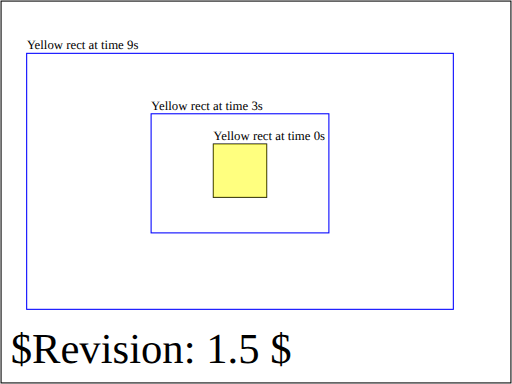
t = 0.00 s
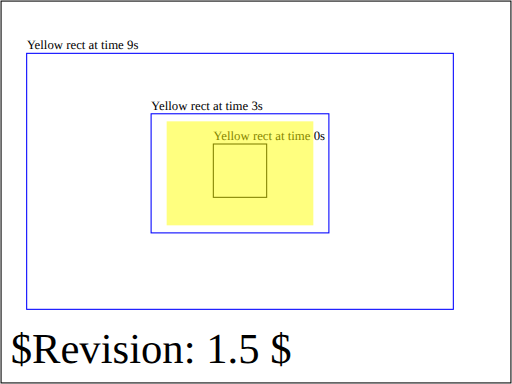
t = 2.25 s
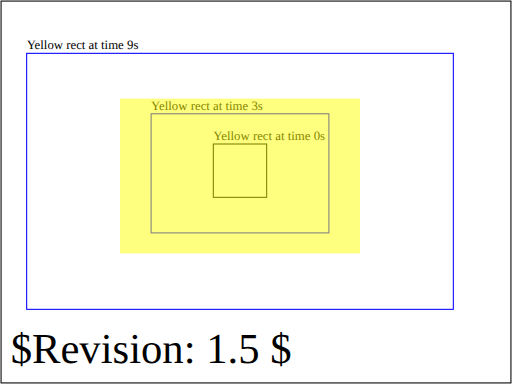
t = 4.50 s
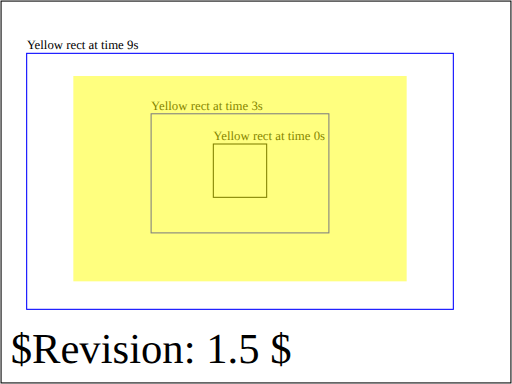
t = 6.75 s
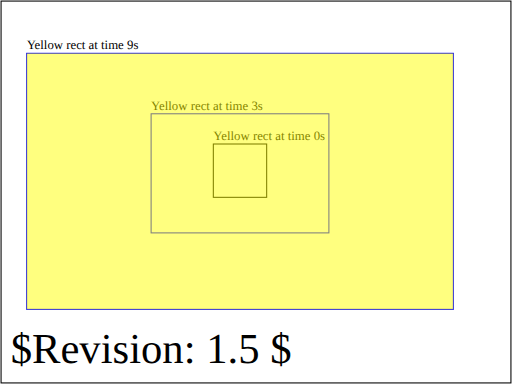
t = 9.00 s

The animated SVG that drew these frames (rendered in a browser with its animation timeline set to each time). Animation: 4 SMIL elements (animate=4); one cycle of 9.00 s.

<?xml version="1.0" encoding="UTF-8"?>
<!DOCTYPE svg PUBLIC "-//W3C//DTD SVG 1.1 Basic//EN" "http://www.w3.org/Graphics/SVG/1.1/DTD/svg11-basic.dtd">
<!--======================================================================-->
<!--=  Copyright 2000 World Wide Web Consortium, (Massachusetts          =-->
<!--=  Institute of Technology, Institut National de Recherche en        =-->
<!--=  Informatique et en Automatique, Keio University). All Rights      =-->
<!--=  Reserved. See http://www.w3.org/Consortium/Legal/.                =-->
<!--======================================================================-->
<!--======================================================================-->
<!--                                                                      -->
<!-- animation-overall-BE-01.svg                                          -->
<!-- renamed for 1.1 suite to animate-elem-22-b                         -->
<!--                                                                      -->
<!--  Test which verifies that the basic facilities of declarative        -->
<!--  animation are working.                                              -->
<!--                                                                      -->
<!-- Author : Jon Ferraiolo 03-Apr-2000                                   -->
<!--                                                                      -->
<!-- History:                                                             -->
<!--  03-Apr-2000, JF: Serial#1 created.                                  -->
<!--  03-Aug-2000, LH=" update DOCTYPE for CR DTD, 20000802" ser# .       -->
<!--                                                                      -->
<!--======================================================================-->
<!--======================================================================-->
<!--= Note. After October 2000, revision history is kept as CVS 'commit' =-->
<!--= log messages, and therefore is no longer in the preceding preamble.=-->
<!--======================================================================-->
<svg version="1.1" baseProfile="basic" xmlns="http://www.w3.org/2000/svg" xmlns:xlink="http://www.w3.org/1999/xlink" id="svg-root" width="100%" height="100%" viewBox="0 0 480 360">
	<SVGTestCase xmlns="http://www.w3.org/2000/02/svg/testsuite/description/">
		<OperatorScript version="$Revision: 1.5 $" testname="animate-elem-09-t-a.svg">
			<Paragraph>
				Test which verifies that the basic facilities of declarative 
				animation are working.
			</Paragraph>
			<Paragraph>
				This test uses the following element : 'animate'
			</Paragraph>
			<Paragraph>
				The test is a nine second animation with no repeats. It shows 
				a rectangle growing from small (37.5% width, 33.3% height) to 
				big (100% width, 100% height)
			</Paragraph>
			<Paragraph>
				The file includes various guides that can be used to verify the 
				correctness of the animation. Outlines exist for the rectangle 
				size and location at times 0s, 3s and 9s. 
			</Paragraph>
		</OperatorScript>
	</SVGTestCase>
	<title id="test-title">animate-elem-22-b</title>
	<desc id="test-desc">Test which verifies that the basic facilities of declarative animation are working.</desc>
	<!--======================================================================-->
	<!--Content of Test Case follows...                  =====================-->
	<!--======================================================================-->
	<g id="test-body-content">
		<!-- Guide objects to show where the animation elements belong at which time -->
		<g font-family="Verdana" font-size="12" >
			<text x="200" y="131">Yellow rect at time 0s</text>
			<rect x="200" y="135" width="50" height="50" fill="none" stroke="black" />
			<text x="141.6666" y="102.6666">Yellow rect at time 3s</text>
			<rect x="141.6666" y="106.6666" width="166.6666" height="111.6666" fill="none" stroke="rgb(0,0,255)" />
			<text x="25" y="46">Yellow rect at time 9s</text>
			<rect x="25" y="50" width="400" height="240" fill="none" stroke="rgb(0,0,255)" />
		</g>
		<rect id="RectElement" x="200" y="135" width="50" height="50" fill="rgb(255,255,0)" opacity=".5" >
			<animate attributeName="x" attributeType="XML" begin="0s" dur="9s" fill="freeze" from="200" to="25"/>
			<animate attributeName="y" attributeType="XML" begin="0s" dur="9s" fill="freeze" from="135" to="50"/>
			<animate attributeName="width" attributeType="XML" begin="0s" dur="9s" fill="freeze" from="50" to="400"/>
			<animate attributeName="height" attributeType="XML" begin="0s" dur="9s" fill="freeze" from="50" to="240"/>
		</rect>
		<!-- Set up a new user coordinate system so that the text string's 
			origin is at (0,0), allowing rotation and scale relative to 
			the new origin 
		-->

	</g>
	<text id="revision" x="10" y="340" font-size="40" stroke="none" fill="black">$Revision: 1.5 $</text>
	<rect id="test-frame" x="1" y="1" width="478" height="358" fill="none" stroke="#000000"/>
</svg>

